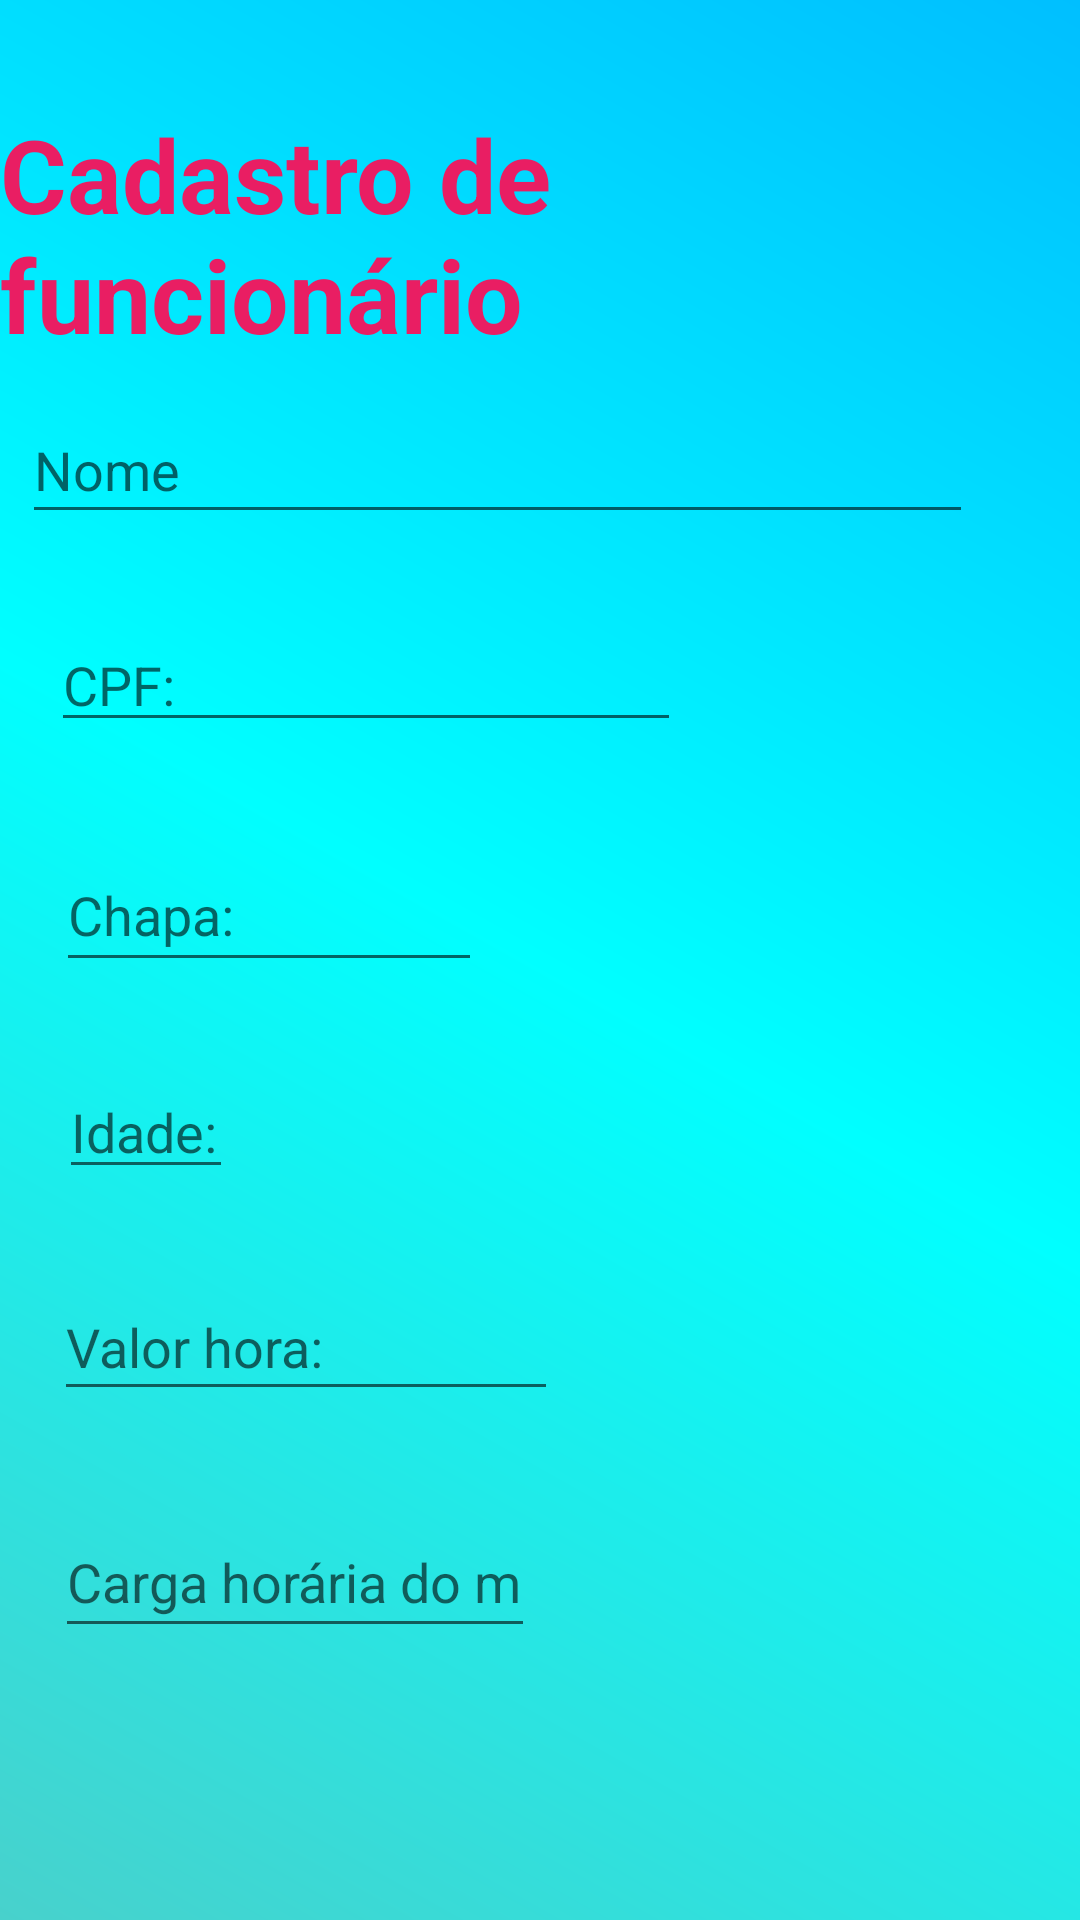

The Android layout XML behind this screen, and the referenced resources:
<!-- AndroidManifest.xml: application theme Theme.ProjKotlin -->
<!-- res/layout/activity_main.xml -->
<?xml version="1.0" encoding="utf-8"?>
<androidx.constraintlayout.widget.ConstraintLayout xmlns:android="http://schemas.android.com/apk/res/android"
    xmlns:app="http://schemas.android.com/apk/res-auto"
    xmlns:tools="http://schemas.android.com/tools"
    android:layout_width="match_parent"
    android:layout_height="match_parent"
    android:background="@drawable/background"
    tools:context=".MainActivity">

    <TextView
        android:id="@+id/textView"
        android:layout_width="wrap_content"
        android:layout_height="wrap_content"
        android:text="Cadastro de funcionário"
        android:textColor="#E91E63"
        android:textSize="34sp"
        android:textStyle="bold"
        app:layout_constraintBottom_toBottomOf="parent"
        app:layout_constraintEnd_toEndOf="parent"
        app:layout_constraintStart_toStartOf="parent"
        app:layout_constraintTop_toTopOf="parent"
        app:layout_constraintVertical_bias="0.064" />

    <EditText
        android:id="@+id/edtNome"
        android:layout_width="317dp"
        android:layout_height="46dp"
        android:layout_marginTop="132dp"
        android:ems="10"
        android:hint="Nome"
        android:inputType="textPersonName"
        app:layout_constraintEnd_toEndOf="parent"
        app:layout_constraintHorizontal_bias="0.17"
        app:layout_constraintStart_toStartOf="parent"
        app:layout_constraintTop_toTopOf="parent" />

    <EditText
        android:id="@+id/edtCpf"
        android:layout_width="wrap_content"
        android:layout_height="wrap_content"
        android:layout_marginTop="28dp"
        android:ems="10"
        android:hint="CPF: "
        android:inputType="textPersonName"
        app:layout_constraintEnd_toEndOf="parent"
        app:layout_constraintHorizontal_bias="0.114"
        app:layout_constraintStart_toStartOf="parent"
        app:layout_constraintTop_toBottomOf="@+id/edtNome" />

    <EditText
        android:id="@+id/edtChapa"
        android:layout_width="142dp"
        android:layout_height="48dp"
        android:layout_marginTop="32dp"
        android:ems="10"
        android:hint="Chapa: "
        android:inputType="textPersonName"
        app:layout_constraintEnd_toEndOf="parent"
        app:layout_constraintHorizontal_bias="0.085"
        app:layout_constraintStart_toStartOf="parent"
        app:layout_constraintTop_toBottomOf="@+id/edtCpf" />

    <EditText
        android:id="@+id/edtIdade"
        android:layout_width="58dp"
        android:layout_height="41dp"
        android:layout_marginTop="28dp"
        android:ems="10"
        android:hint="Idade: "
        android:inputType="textPersonName"
        app:layout_constraintEnd_toEndOf="parent"
        app:layout_constraintHorizontal_bias="0.065"
        app:layout_constraintStart_toStartOf="parent"
        app:layout_constraintTop_toBottomOf="@+id/edtChapa" />

    <EditText
        android:id="@+id/edtValorHora"
        android:layout_width="168dp"
        android:layout_height="46dp"
        android:layout_marginTop="28dp"
        android:ems="10"
        android:hint="Valor hora: "
        android:inputType="textPersonName"
        app:layout_constraintEnd_toEndOf="parent"
        app:layout_constraintHorizontal_bias="0.094"
        app:layout_constraintStart_toStartOf="parent"
        app:layout_constraintTop_toBottomOf="@+id/edtIdade" />

    <EditText
        android:id="@+id/edtCargaHoraria"
        android:layout_width="160dp"
        android:layout_height="47dp"
        android:layout_marginTop="32dp"
        android:ems="10"
        android:hint="Carga horária do mês: "
        android:inputType="textPersonName"
        app:layout_constraintEnd_toEndOf="parent"
        app:layout_constraintHorizontal_bias="0.091"
        app:layout_constraintStart_toStartOf="parent"
        app:layout_constraintTop_toBottomOf="@+id/edtValorHora" />

    <Button
        android:id="@+id/btnCadastrar"
        android:layout_width="wrap_content"
        android:layout_height="wrap_content"
        android:layout_marginTop="528dp"
        android:text="Cadastrar"
        app:layout_constraintBottom_toBottomOf="parent"
        app:layout_constraintEnd_toEndOf="parent"
        app:layout_constraintHorizontal_bias="0.498"
        app:layout_constraintStart_toStartOf="parent"
        app:layout_constraintTop_toBottomOf="@+id/textView"
        app:layout_constraintVertical_bias="0.0" />

</androidx.constraintlayout.widget.ConstraintLayout>
<!-- resources referenced by this layout -->
<resources>
  <!-- drawable background (drawable) -->
  <?xml version="1.0" encoding="utf-8"?>
  <shape xmlns:android="http://schemas.android.com/apk/res/android">
  
      <gradient
          android:startColor="@color/MediumTurquoise"
          android:centerColor="@color/Aqua"
          android:endColor="@color/AzulSky"
          android:angle="45"
          />
  
  </shape>
  <style name="Theme.ProjKotlin" parent="Theme.MaterialComponents.DayNight.DarkActionBar">
          
          <item name="colorPrimary">@color/purple_500</item>
          <item name="colorPrimaryVariant">@color/purple_700</item>
          <item name="colorOnPrimary">@color/white</item>
          
          <item name="colorSecondary">@color/teal_200</item>
          <item name="colorSecondaryVariant">@color/teal_700</item>
          <item name="colorOnSecondary">@color/black</item>
          
          <item name="android:statusBarColor">?attr/colorPrimaryVariant</item>
          
      </style>
  <color name="MediumTurquoise">#48D1CC</color>
  <color name="Aqua">#00FFFF</color>
  <color name="AzulSky"> 	#00BFFF</color>
  <color name="purple_500">#FF6200EE</color>
  <color name="purple_700">#FF3700B3</color>
  <color name="white">#FFFFFFFF</color>
  <color name="teal_200">#FF03DAC5</color>
  <color name="teal_700">#FF018786</color>
  <color name="black">#FF000000</color>
</resources>
